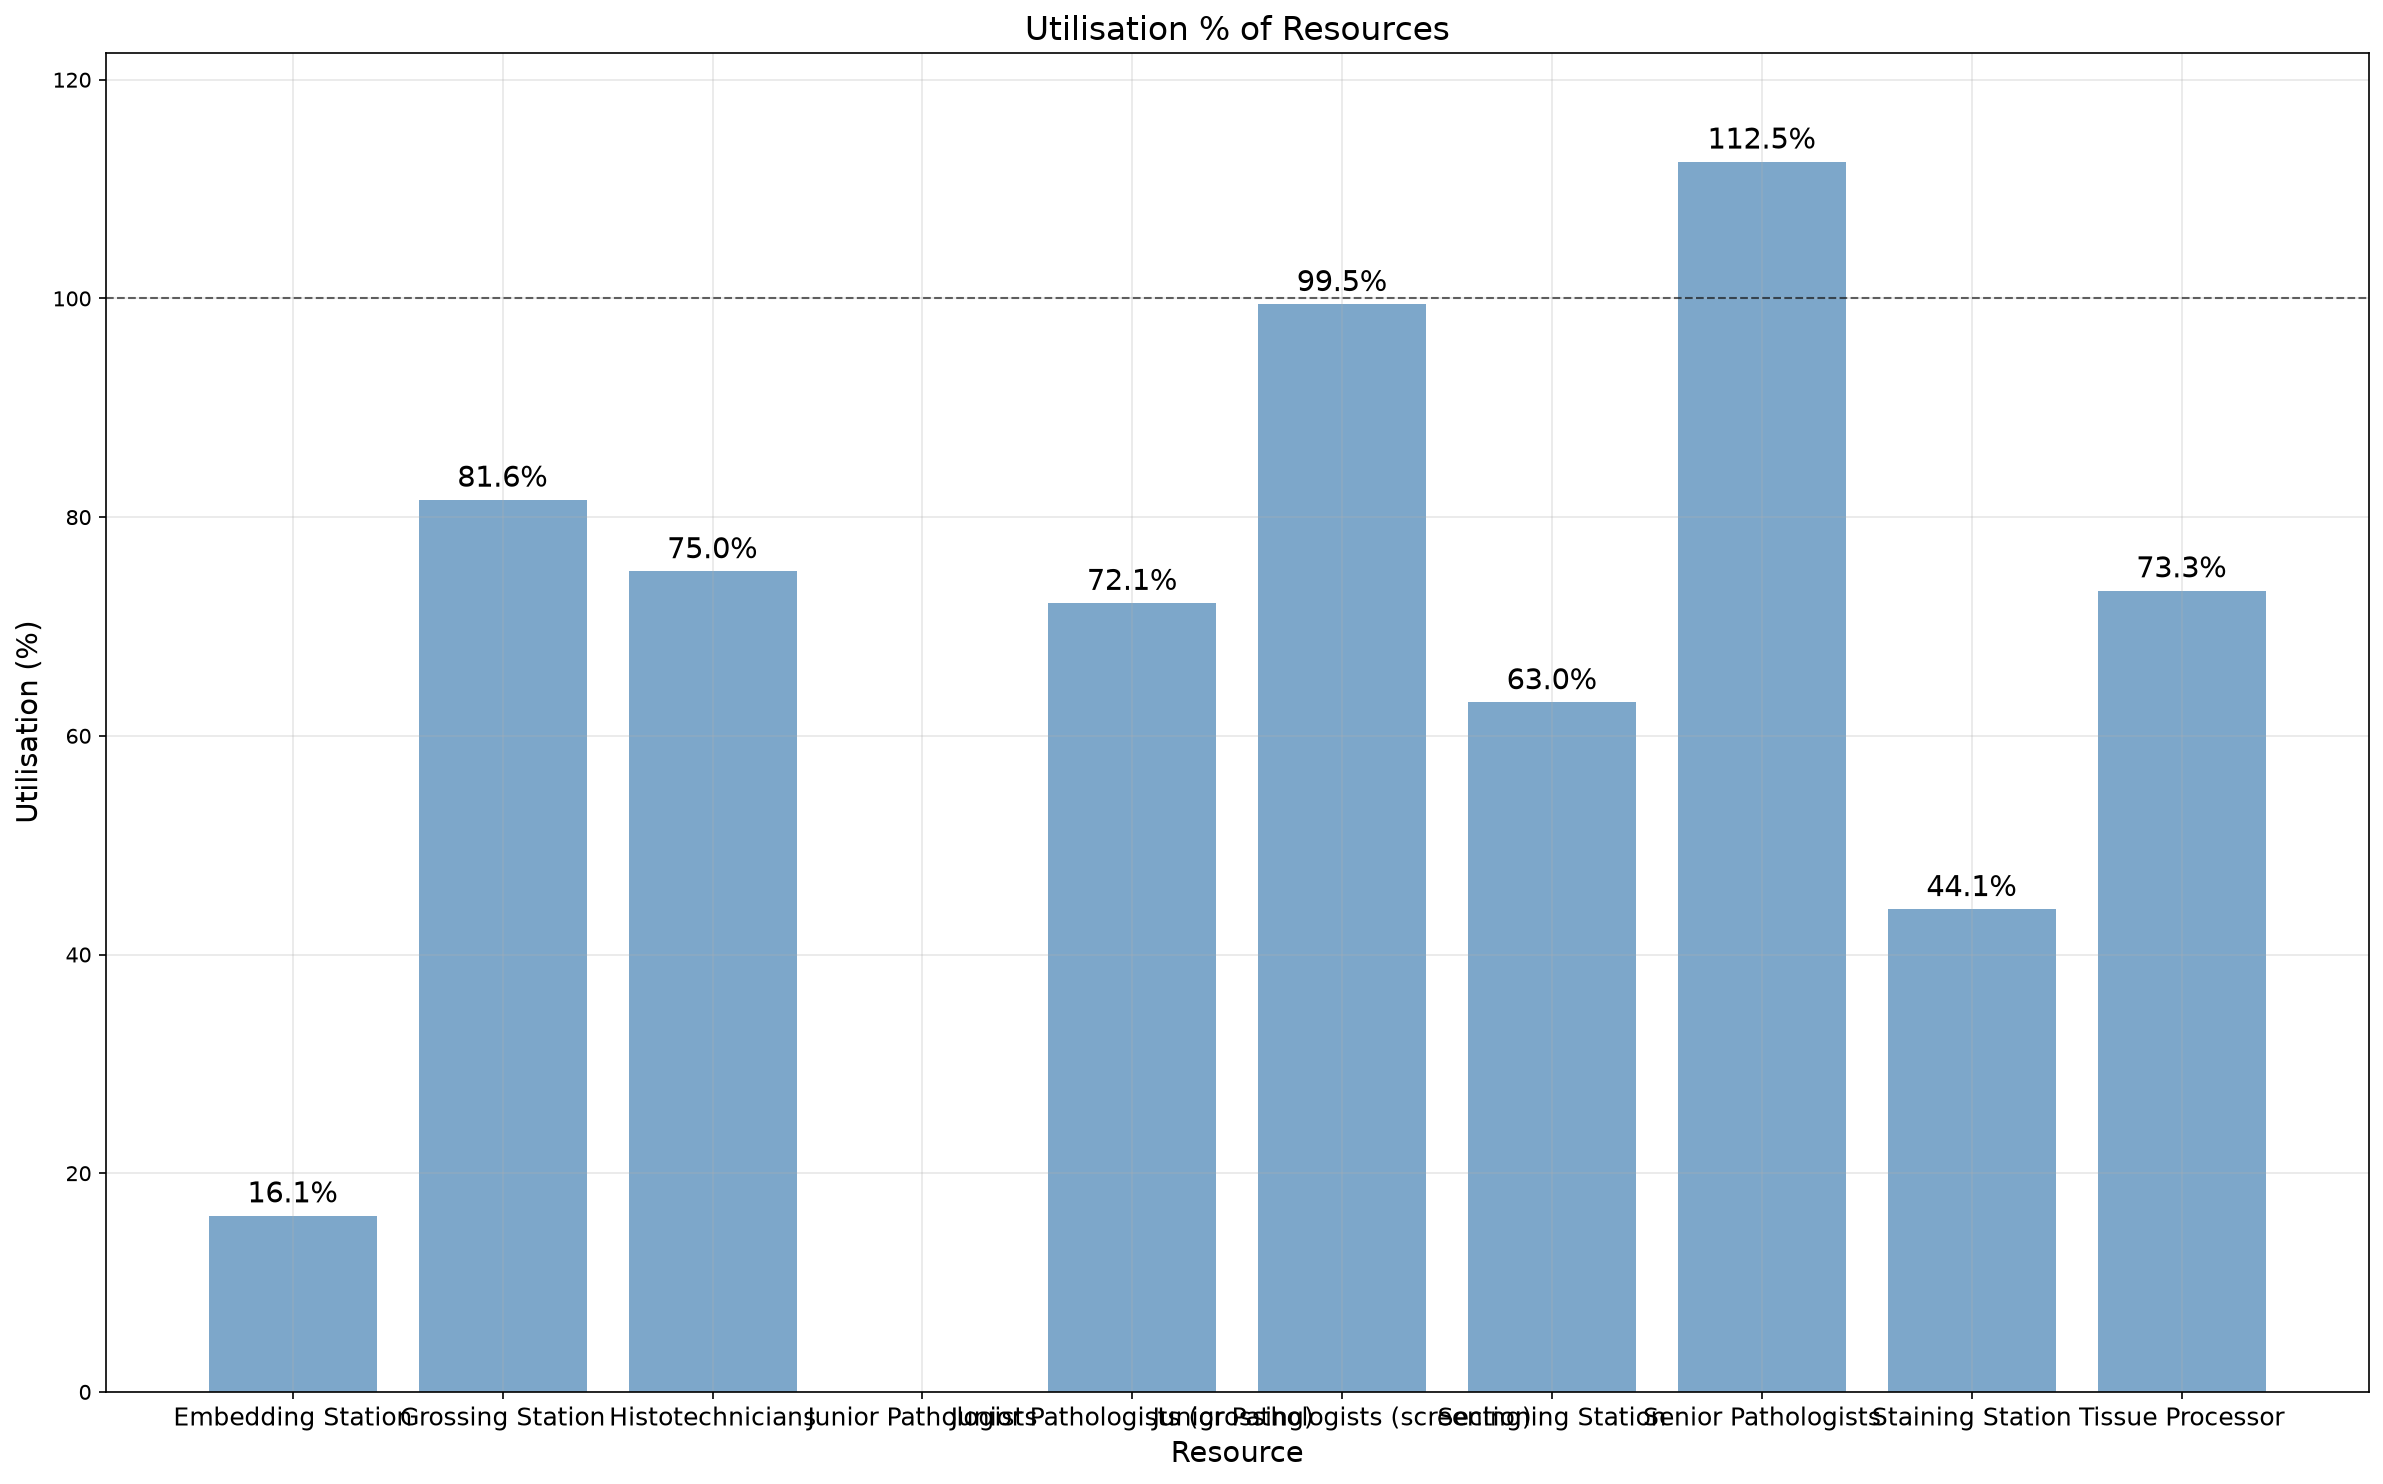

The file beside this chart, header and first rows:
utilisation_key, resource_name, task, capacity, resource_type, calendar_minutes, scheduled_available_minutes, analysis_start_min, analysis_end_min, denominator_source_key, duration_min, available_person_minutes, utilisation_pct
Embedding Station, Embedding Station, , 1, equipment, 480960, 149040, 44640, 525600, Histotechnicians, 24030, 149040, 16.12
Grossing Station, Grossing Station, , 2, equipment, 480960, 123660, 44640, 525600, Junior Pathologists (grossing), 201750, 247320, 81.57
Histotechnicians, Histotechnicians, , 11, scheduled, 480960, 149040, 44640, 525600, Histotechnicians, 1230002, 1639440, 75.03
Junior Pathologists, Junior Pathologists, , 6, task_scheduled, 480960, 192540, 44640, 525600, Junior Pathologists, , 1155240, 
Junior Pathologists (grossing), Junior Pathologists, grossing, 6, task_scheduled, 480960, 123660, 44640, 525600, Junior Pathologists (grossing), 535176, 741960, 72.13
Junior Pathologists (screening), Junior Pathologists, screening, 6, task_scheduled, 480960, 68880, 44640, 525600, Junior Pathologists (screening), 411038, 413280, 99.46
Sectioning Station, Sectioning Station, , 1, equipment, 480960, 149040, 44640, 525600, Histotechnicians, 93970, 149040, 63.05
Senior Pathologists, Senior Pathologists, , 3, scheduled, 480960, 63240, 44640, 525600, Senior Pathologists, 213416, 189720, 112.5
Staining Station, Staining Station, , 1, equipment, 480960, 149040, 44640, 525600, Histotechnicians, 65765, 149040, 44.13
Tissue Processor, Tissue Processor, , 1, equipment, 480960, 480960, 44640, 525600, Tissue Processor, 352440, 480960, 73.28
